Image classification data set "yolo_dataset_split" (SranProd/Group2_CVProject on GitHub). Class labels (2): bot, human.

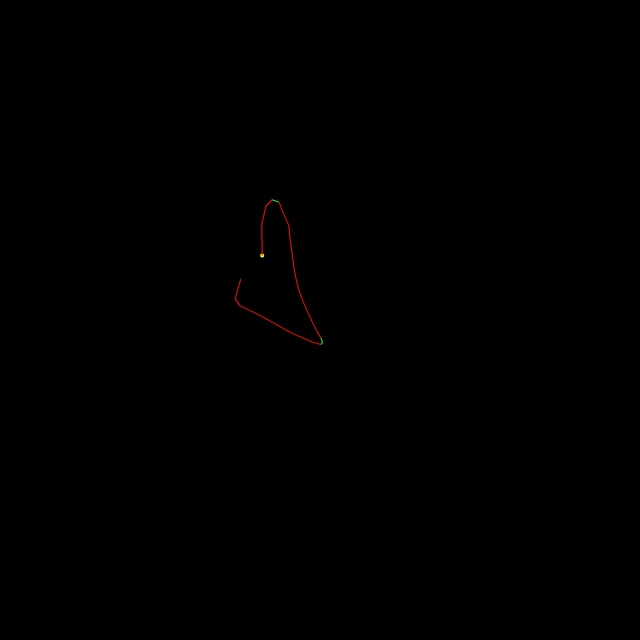
Label: bot

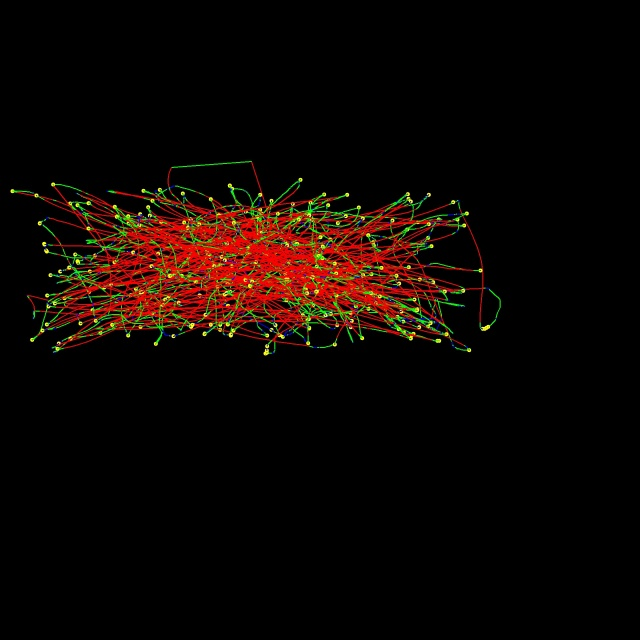
Label: human

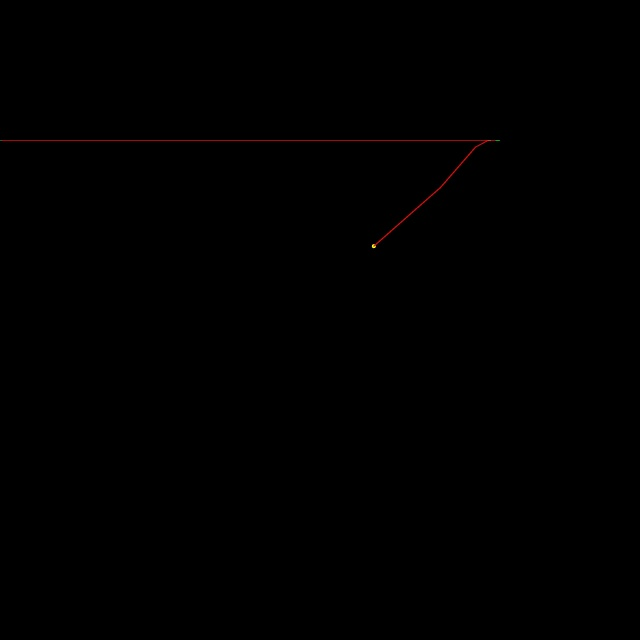
Label: bot

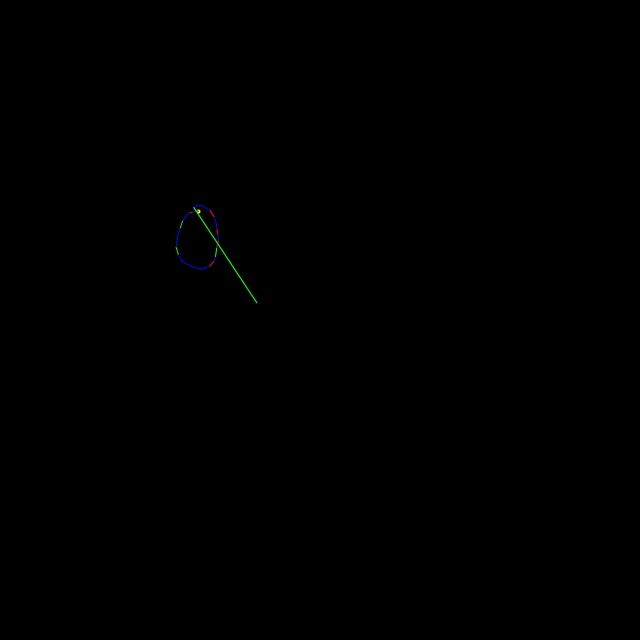
Label: human

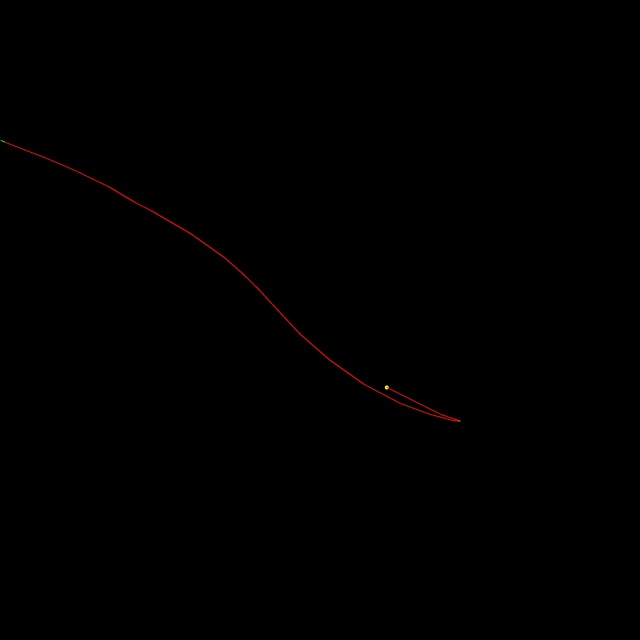
Label: bot

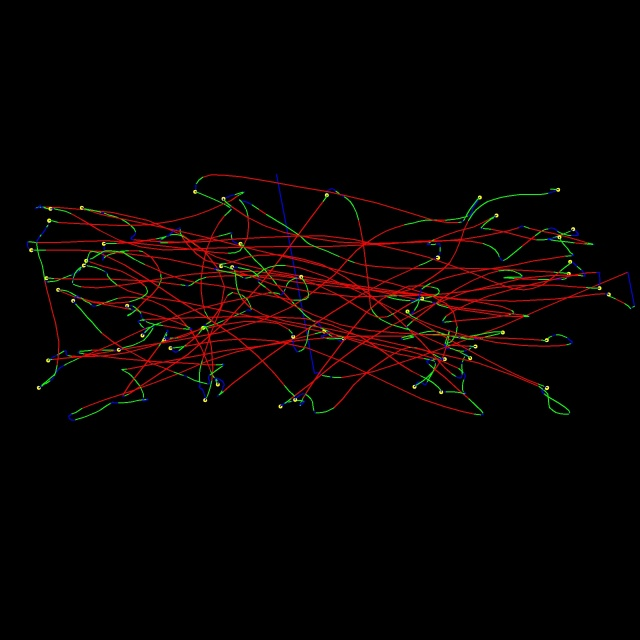
Label: human
